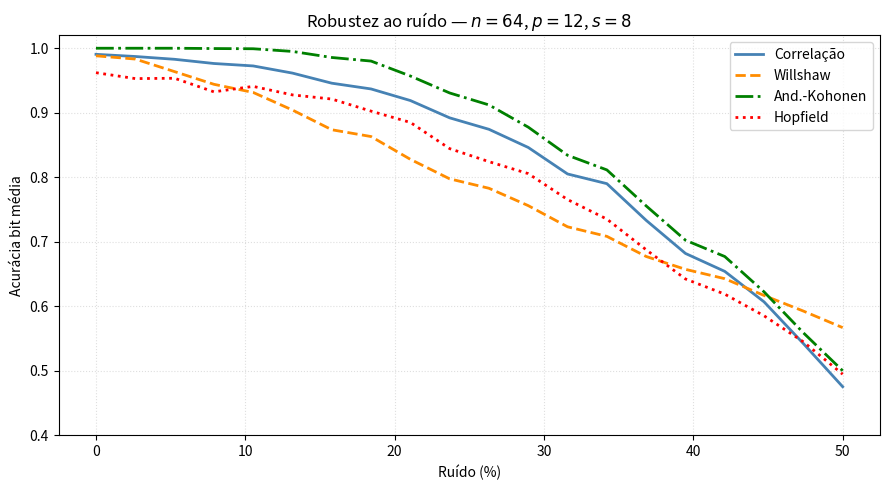

Source code (Python):
# -*- coding: utf-8 -*-
"""Atividade_Semana5

Automatically generated by Colab.

Original file is located at
    https://colab.research.google.com/drive/120NffrEAxdsWJgAd83Uu1srcP4kwobsH
"""

import numpy as np
import matplotlib.pyplot as plt
from scipy.special import erfc

rng = np.random.default_rng(0)

# ============================================================
# PARÂMETROS
# ============================================================
n = 64    # dimensão
s = 8     # bits ativos (Willshaw)
p = 12     # padrões armazenados
n_trials = 50

# ============================================================
# MODELOS
# ============================================================
def store_correlation(pats_bp):
    W = pats_bp.T @ pats_bp / n
    np.fill_diagonal(W, 0); return W

def recall_correlation(W, x):
    return np.sign(W @ x)

def store_willshaw(pats_bin):
    W = np.clip(pats_bin.T @ pats_bin, 0, 1)
    np.fill_diagonal(W, 0); return W

def recall_willshaw(W, x, theta):
    return (W @ x >= theta).astype(float)

def store_ak(pats_bp, reg=1e-6):
    Rx = pats_bp.T @ pats_bp + reg * np.eye(n)
    M  = pats_bp.T @ pats_bp   # auto-associativa: X=Y
    return M @ np.linalg.inv(Rx)

def hopfield_recall(W, x, steps=20):
    for _ in range(steps):
        x_new = np.sign(W @ x); x_new[x_new==0]=1
        if np.array_equal(x_new, x): break
        x = x_new
    return x

# ============================================================
# BENCHMARK
# ============================================================
noise_levels = np.linspace(0, 0.5, 20)
models = ['Correlação', 'Willshaw', 'And.-Kohonen', 'Hopfield']
results = {m: [] for m in models}

for noise in noise_levels:
    acc = {m: [] for m in models}
    for _ in range(n_trials):
        # Padrões bipolares
        X_bp = rng.choice([-1.,1.], size=(p, n))
        # Padrões binários esparsos para Willshaw
        X_bin = np.zeros((p, n))
        for k in range(p):
            idx = rng.choice(n, s, replace=False)
            X_bin[k, idx] = 1.0

        W_corr = store_correlation(X_bp)
        W_will = store_willshaw(X_bin)
        W_ak   = store_ak(X_bp)
        W_hop  = X_bp.T @ X_bp / n; np.fill_diagonal(W_hop, 0)

        # Testar recuperação com ruído no 1º padrão
        for trial in range(p):
            # Ruído bipolar
            x_noisy = X_bp[trial].copy()
            n_flip = int(noise * n)
            flip_idx = rng.choice(n, n_flip, replace=False)
            x_noisy[flip_idx] *= -1

            x_corr = recall_correlation(W_corr, x_noisy)
            x_hop  = hopfield_recall(W_hop, x_noisy)
            x_ak   = np.sign(W_ak @ x_noisy)

            # Willshaw com ruído (inverte alguns bits ativos)
            x_noisy_bin = X_bin[trial].copy()
            x_noisy_bin[flip_idx] = 1 - x_noisy_bin[flip_idx]
            x_will = recall_willshaw(W_will, x_noisy_bin, theta=s*0.6)

            acc['Correlação'].append(np.mean(x_corr == X_bp[trial]))
            acc['Hopfield'].append(np.mean(x_hop   == X_bp[trial]))
            acc['And.-Kohonen'].append(np.mean(x_ak   == X_bp[trial]))
            acc['Willshaw'].append(np.mean(x_will  == X_bin[trial]))

    for m in models:
        results[m].append(np.mean(acc[m]))

fig, ax = plt.subplots(figsize=(9, 5))
colors = ['steelblue', 'darkorange', 'green', 'red']
linestyles = ['-', '--', '-.', ':']
for m, c, ls in zip(models, colors, linestyles):
    ax.plot(noise_levels * 100, results[m], color=c,
            linestyle=ls, linewidth=2, label=m)
ax.set_xlabel("Ruído (%)")
ax.set_ylabel("Acurácia bit média")
ax.set_title(f"Robustez ao ruído — $n={n}$, $p={p}$, $s={s}$")
ax.legend(fontsize=10); ax.grid(True, linestyle=':', alpha=0.4)
ax.set_ylim(0.4, 1.02)
plt.tight_layout()
plt.savefig("u3_benchmark_ruido.pdf", dpi=150); plt.show()
